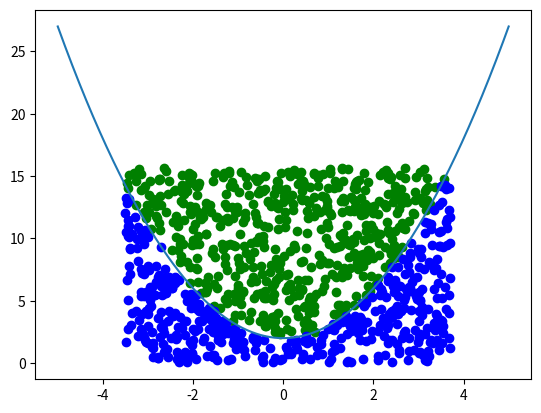

Python code for this plot:
import numpy as np
import matplotlib.pyplot as plt 
import random
import pandas as pd

def easy_function(x):
    return((3)*(x**2))

def hard_function(x):
    return((1/np.sqrt(2*np.pi))*np.exp(-(x**2)/2))

def f(x):
    return x**2 + 2

def integrate(x1,x2,func,n):

    xvals = np.linspace(x1, x2, n)
    ymin = min(f(xvals)) - 1
    ymax = max(f(xvals)) + 1
    
    xout = []
    yout = []
    check = []
    
    area=(x2-x1)*(ymax-ymin )
    
    for i in range(n):
        x = random.uniform(x1,x2)
        xout.append(x)
        y = random.uniform(0,f(x2))
        yout.append(y)
        if abs(y)>abs(func(x)) or y<0:
          check.append(0)     
        else:
          check.append(1)
          
    #print(np.mean(check)*area)
    return(np.mean(check)*area,xout,yout,check)




print ("Computational Physics: Midterm Assignment")
print("\t Sarah Roberts")

#n = 100
x1 = -5
x2 = 5
y1 = f(x1)
y2 = f(x2)

#logical for development, if .true. then time-intensive code does not run
saveTime = True


#plot function
xvals = np.linspace(x1, x2, 1000)
plt.plot(xvals,f(xvals))
#plt.show()

print("int(f(x) from -1 to 1 is 4.666666666....") 
true = 4.66666666666666667
val = integrate(-1, 1, f, 100)[0]
print("estimate for n = 100 is ", val )
print("\t error is", abs(true-val)/true*100, "%")
val = integrate(-1,1, f, 1000)[0]
print("estimate for n = 1 000 is ", val)
print("\t error is", abs(true-val)/true*100, "%")

if saveTime == False:
    val1 = integrate(-1, 1, f, 1000000)[0]
    print("1st estimate for n = 1 000 000 is ",  val1)
    print("\t error is", abs(true-val1)/true*100, "%")
    val2 = integrate(-1, 1, f, 1000000)[0]
    print("2nd estimate for n = 1 000 000 is ",  val2)
    print("\t error is", abs(true-val2)/true*100, "%")
    val3 = integrate(-1, 1, f, 1000000)[0]
    print("3rd estimate for n = 1 000 000 is ",  val3)
    print("\t error is", abs(true-val3)/true*100, "%")
    print()
    val = (val1+val2+val3)/3
    print("avg of 3 estimates for n = 1 mil is ", val)
    print("\t error is", abs(true-val)/true*100, "%")



# make a pretty picture
_,x,y,c=integrate(-3.5,3.7,f, 1000)
df=pd.DataFrame()
df['x']=x
df['y']=y
df['c']=c

#plt.plot(xvals,yvals)
plt.scatter(df[df['c']==0]['x'],df[df['c']==0]['y'],color='green')
plt.scatter(df[df['c']==1]['x'],df[df['c']==1]['y'],color='blue')
plt.show()